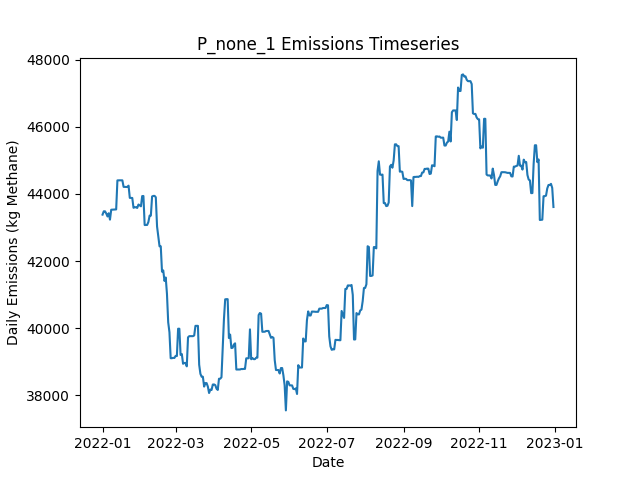

The table this chart was drawn from, first rows:
Date, Daily Emissions (Kg Methane), Daily Mitigable Emissions (Kg Methane), Daily Non-Mitigable Emissions (Kg Methan…, Daily Cost ($), Active Leaks, New Leaks, Leaks Repaired, Leaks Naturally Repaired, Leaks Tagged, Daily Repair Cost ($), Daily Natural Repair Cost ($)
2022-01-01, 43384, 10915, 32469, 0.00000, 363, 363, 0, 0, 0, 0, 0.00000
2022-01-02, 43483, 11014, 32469, 0.00000, 362, 1, 0, 2, 0, 0, 400
2022-01-03, 43483, 11014, 32469, 0.00000, 362, 0, 0, 0, 0, 0, 0.00000
2022-01-04, 43418, 10949, 32469, 0.00000, 361, 0, 0, 1, 0, 0, 200
2022-01-05, 43329, 10947, 32383, 0.00000, 360, 1, 0, 1, 0, 0, 200
2022-01-06, 43426, 10957, 32469, 0.00000, 362, 2, 0, 0, 0, 0, 0.00000
2022-01-07, 43236, 10957, 32279, 0.00000, 363, 2, 0, 0, 0, 0, 0.00000
2022-01-08, 43530, 10957, 32573, 0.00000, 364, 1, 0, 0, 0, 0, 0.00000
2022-01-09, 43532, 10959, 32573, 0.00000, 364, 1, 0, 1, 0, 0, 200
2022-01-10, 43532, 10959, 32573, 0.00000, 364, 0, 0, 0, 0, 0, 0.00000
2022-01-11, 43540, 10967, 32573, 0.00000, 364, 1, 0, 1, 0, 0, 200
2022-01-12, 43540, 10967, 32573, 0.00000, 364, 0, 0, 0, 0, 0, 0.00000
2022-01-13, 44404, 10967, 33437, 0.00000, 365, 1, 0, 0, 0, 0, 0.00000
2022-01-14, 44406, 10970, 33437, 0.00000, 366, 1, 0, 0, 0, 0, 0.00000
2022-01-15, 44406, 10970, 33437, 0.00000, 366, 0, 0, 0, 0, 0, 0.00000
2022-01-16, 44406, 10970, 33437, 0.00000, 366, 0, 0, 0, 0, 0, 0.00000
2022-01-17, 44405, 10968, 33437, 0.00000, 365, 0, 0, 1, 0, 0, 200
2022-01-18, 44211, 10774, 33437, 0.00000, 364, 0, 0, 1, 0, 0, 200
2022-01-19, 44209, 10772, 33437, 0.00000, 364, 1, 0, 1, 0, 0, 200
2022-01-20, 44207, 10770, 33437, 0.00000, 363, 0, 0, 1, 0, 0, 200
2022-01-21, 44207, 10770, 33437, 0.00000, 363, 0, 0, 0, 0, 0, 0.00000
2022-01-22, 44247, 10810, 33437, 0.00000, 364, 1, 0, 0, 0, 0, 0.00000
2022-01-23, 43883, 10844, 33039, 0.00000, 361, 1, 0, 2, 0, 0, 400
2022-01-24, 43881, 10841, 33039, 0.00000, 360, 0, 0, 1, 0, 0, 200
2022-01-25, 43881, 10841, 33039, 0.00000, 360, 0, 0, 0, 0, 0, 0.00000
2022-01-26, 43587, 10841, 32746, 0.00000, 359, 0, 0, 0, 0, 0, 0.00000
2022-01-27, 43604, 10858, 32746, 0.00000, 361, 2, 0, 0, 0, 0, 0.00000
2022-01-28, 43604, 10859, 32746, 0.00000, 362, 1, 0, 0, 0, 0, 0.00000
2022-01-29, 43583, 10837, 32746, 0.00000, 362, 1, 0, 1, 0, 0, 200
2022-01-30, 43686, 10837, 32849, 0.00000, 363, 1, 0, 0, 0, 0, 0.00000
2022-01-31, 43658, 10809, 32849, 0.00000, 361, 0, 0, 2, 0, 0, 400
2022-02-01, 43632, 10783, 32849, 0.00000, 359, 0, 0, 2, 0, 0, 400
2022-02-02, 43936, 10793, 33143, 0.00000, 361, 3, 0, 1, 0, 0, 200
2022-02-03, 43939, 10796, 33143, 0.00000, 361, 2, 0, 2, 0, 0, 400
2022-02-04, 43075, 10796, 32279, 0.00000, 359, 0, 0, 1, 0, 0, 200
2022-02-05, 43077, 10798, 32279, 0.00000, 360, 1, 0, 0, 0, 0, 0.00000
2022-02-06, 43077, 10798, 32279, 0.00000, 359, 0, 0, 1, 0, 0, 200
2022-02-07, 43164, 10781, 32383, 0.00000, 359, 1, 0, 1, 0, 0, 200
2022-02-08, 43355, 10782, 32573, 0.00000, 361, 3, 0, 0, 0, 0, 0.00000
2022-02-09, 43355, 10782, 32573, 0.00000, 360, 1, 0, 1, 0, 0, 200
2022-02-10, 43925, 10782, 33143, 0.00000, 360, 1, 0, 0, 0, 0, 0.00000
2022-02-11, 43941, 10798, 33143, 0.00000, 361, 1, 0, 0, 0, 0, 0.00000
2022-02-12, 43943, 10800, 33143, 0.00000, 362, 1, 0, 0, 0, 0, 0.00000
2022-02-13, 43901, 10861, 33039, 0.00000, 364, 3, 0, 0, 0, 0, 0.00000
2022-02-14, 43033, 10857, 32175, 0.00000, 362, 0, 0, 1, 0, 0, 200
2022-02-15, 42743, 10861, 31882, 0.00000, 361, 1, 0, 1, 0, 0, 200
2022-02-16, 42442, 10854, 31588, 0.00000, 359, 0, 0, 1, 0, 0, 200
2022-02-17, 42442, 10854, 31588, 0.00000, 359, 0, 0, 0, 0, 0, 0.00000
2022-02-18, 41686, 10098, 31588, 0.00000, 359, 2, 0, 2, 0, 0, 400
2022-02-19, 41724, 10136, 31588, 0.00000, 360, 1, 0, 0, 0, 0, 0.00000
2022-02-20, 41409, 10115, 31294, 0.00000, 358, 0, 0, 1, 0, 0, 200
2022-02-21, 41513, 10115, 31398, 0.00000, 359, 1, 0, 0, 0, 0, 0.00000
2022-02-22, 41026, 10492, 30534, 0.00000, 361, 4, 0, 1, 0, 0, 200
2022-02-23, 40179, 10509, 29670, 0.00000, 362, 2, 0, 0, 0, 0, 0.00000
2022-02-24, 39885, 10509, 29376, 0.00000, 361, 0, 0, 0, 0, 0, 0.00000
2022-02-25, 39109, 10597, 28512, 0.00000, 362, 2, 0, 0, 0, 0, 0.00000
2022-02-26, 39109, 10597, 28512, 0.00000, 362, 0, 0, 0, 0, 0, 0.00000
2022-02-27, 39121, 10609, 28512, 0.00000, 364, 2, 0, 0, 0, 0, 0.00000
2022-02-28, 39117, 10605, 28512, 0.00000, 363, 0, 0, 1, 0, 0, 200
2022-03-01, 39178, 10666, 28512, 0.00000, 365, 2, 0, 0, 0, 0, 0.00000
... 305 more rows
